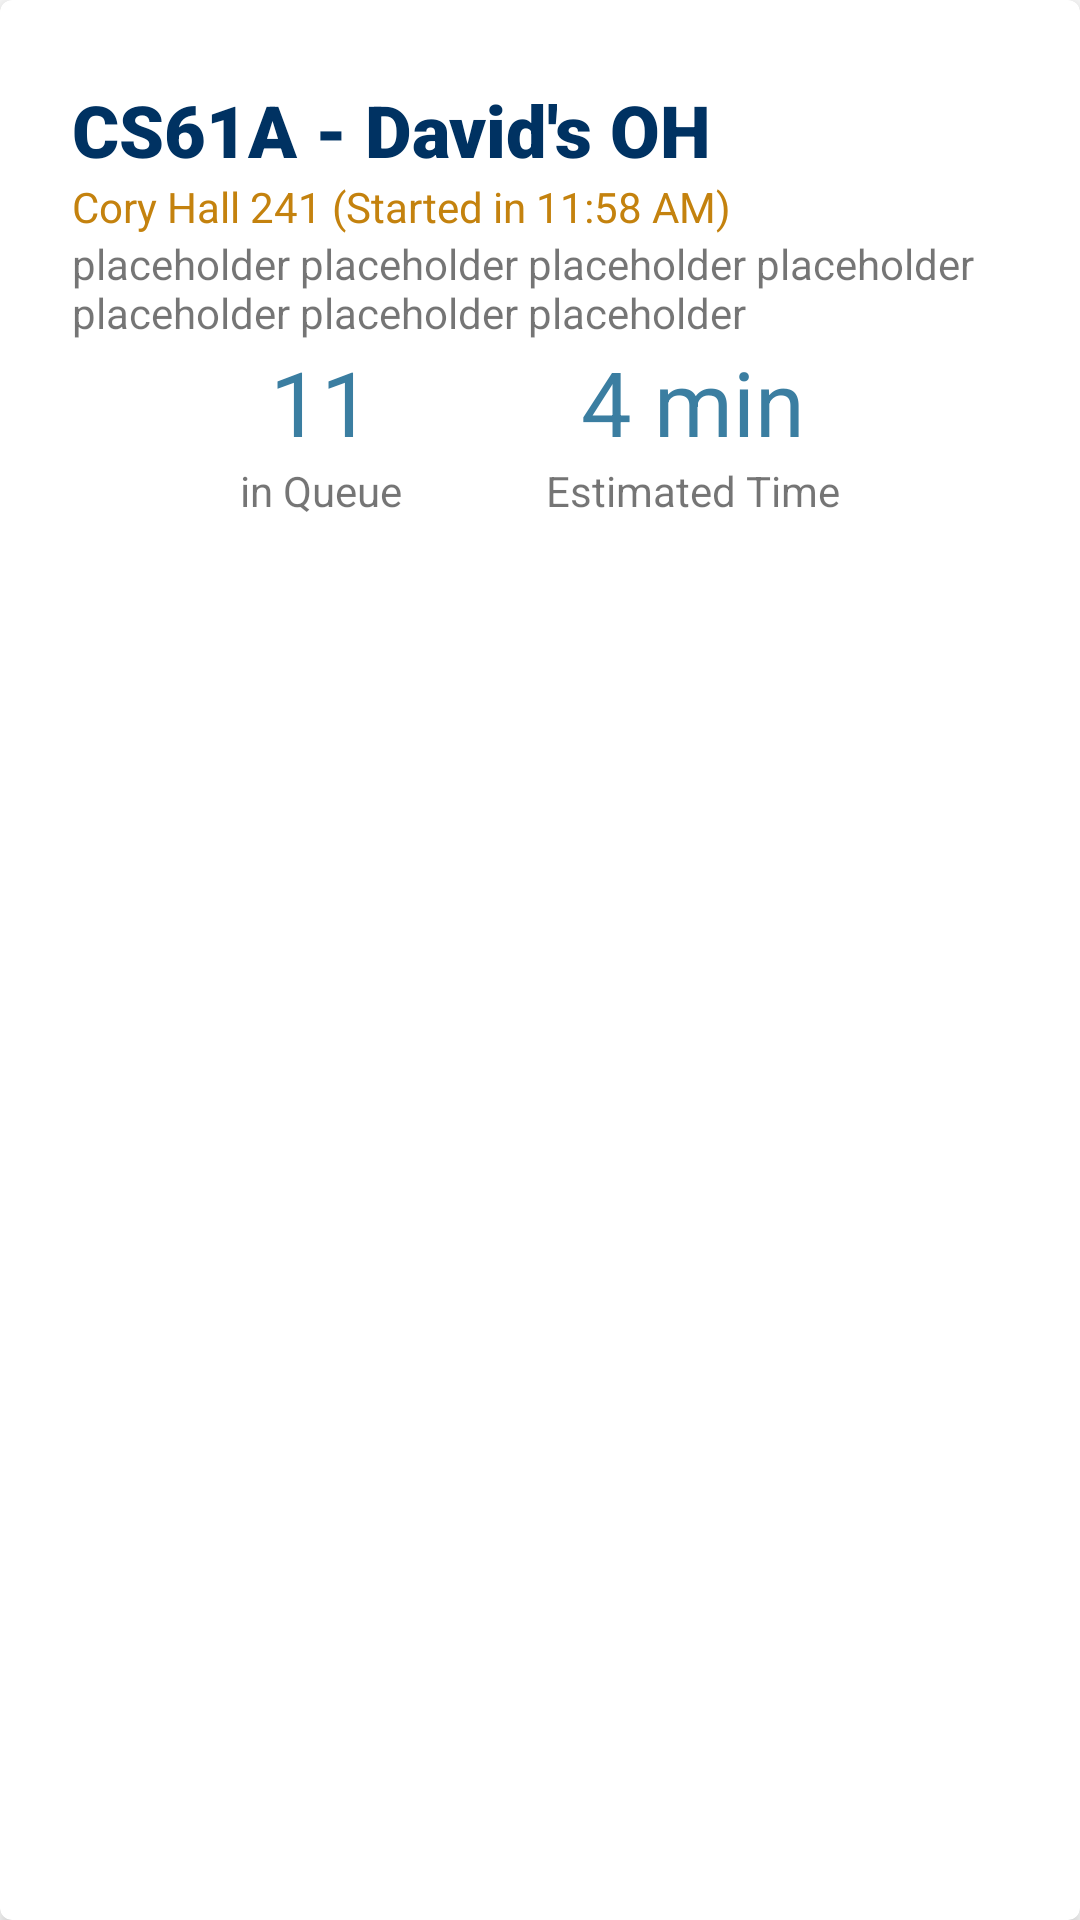

Layout XML and referenced resources for this Android screen:
<!-- AndroidManifest.xml: application theme AppTheme -->
<!-- res/layout/queue_item.xml -->
<?xml version="1.0" encoding="utf-8"?>
<com.google.android.material.card.MaterialCardView
    xmlns:android="http://schemas.android.com/apk/res/android"
    xmlns:app="http://schemas.android.com/apk/res-auto"
    android:id="@+id/question"
    android:layout_width="match_parent"
    android:layout_height="wrap_content"
    android:layout_marginVertical="@dimen/less_padding"
    android:layout_marginHorizontal="@dimen/common_padding"
    android:clickable="true"
    android:foreground="?selectableItemBackground"
    app:cardElevation="4dp">
    <LinearLayout
        android:layout_width="match_parent"
        android:layout_height="wrap_content"
        android:orientation="vertical"
        android:padding="@dimen/less_padding">

        <LinearLayout
            android:id="@+id/menu_header"
            android:layout_width="match_parent"
            android:layout_height="wrap_content">

            <TextView
                android:layout_width="wrap_content"
                android:layout_height="wrap_content" />

            <ImageButton
                android:id="@+id/menu"
                android:layout_width="wrap_content"
                android:layout_height="wrap_content"
                android:layout_marginLeft="330dp"
                android:background="?selectableItemBackgroundBorderless"
                app:srcCompat="@drawable/ic_menu_24dp" />
        </LinearLayout>

        <TextView
            android:id="@+id/title"
            android:layout_width="wrap_content"
            android:layout_height="wrap_content"
            android:layout_marginStart="@dimen/common_padding"
            android:fontFamily="sans-serif-black"
            android:singleLine="true"
            android:text="CS61A - David's OH"
            android:textColor="#003262"
            android:textSize="24sp" />

        <TextView
            android:id="@+id/locationAndTime"
            android:layout_width="match_parent"
            android:layout_height="wrap_content"
            android:layout_marginStart="@dimen/common_padding"
            android:singleLine="true"
            android:text="Cory Hall 241 (Started in 11:58 AM)"
            android:textColor="#C4820E" />

        <TextView
            android:id="@+id/tv_msg_of_the_day"
            android:layout_width="wrap_content"
            android:layout_height="wrap_content"
            android:layout_marginStart="@dimen/common_padding"
            android:text="placeholder placeholder placeholder placeholder placeholder placeholder placeholder "
            android:ellipsize="none" />

        <LinearLayout
            android:id="@+id/footer_waiting_info"
            android:layout_width="match_parent"
            android:layout_height="wrap_content"
            android:orientation="horizontal"
            android:gravity="center_horizontal">
            <LinearLayout
                android:layout_width="wrap_content"
                android:layout_height="wrap_content"
                android:orientation="vertical">

                <TextView
                    android:id="@+id/position"
                    android:layout_width="wrap_content"
                    android:layout_height="wrap_content"
                    android:layout_gravity="center_horizontal"
                    android:singleLine="true"
                    android:text="11"
                    android:textAllCaps="true"
                    android:textColor="#3B7EA1"
                    android:textSize="30sp" />

                <TextView
                    android:id="@+id/textQueue"
                    android:layout_width="wrap_content"
                    android:layout_height="wrap_content"
                    android:layout_gravity="center_horizontal"
                    android:singleLine="true"
                    android:text="in Queue" />

            </LinearLayout>

            <LinearLayout
                android:layout_width="wrap_content"
                android:layout_height="wrap_content"
                android:orientation="vertical"
                android:layout_marginStart="48dp">

                <TextView
                    android:id="@+id/waitingTime"
                    android:layout_width="wrap_content"
                    android:layout_height="wrap_content"
                    android:layout_gravity="center_horizontal"
                    android:singleLine="true"
                    android:text="4 min"
                    android:textColor="#3B7EA1"
                    android:textSize="30sp" />

                <TextView
                    android:id="@+id/textWait"
                    android:layout_width="wrap_content"
                    android:layout_height="wrap_content"
                    android:layout_gravity="center_horizontal"
                    android:singleLine="true"
                    android:text="Estimated Time" />
            </LinearLayout>
        </LinearLayout>
    </LinearLayout>
</com.google.android.material.card.MaterialCardView>
<!-- resources referenced by this layout -->
<resources>
  <dimen name="common_padding">16dp</dimen>
  <dimen name="less_padding">8dp</dimen>
  <style name="AppTheme" parent="Theme.MaterialComponents.Light.DarkActionBar">
          
          <item name="colorPrimary">@color/colorPrimary</item>
          <item name="colorPrimaryDark">@color/colorPrimaryDark</item>
          <item name="colorAccent">@color/colorAccent</item>
      </style>
  <color name="colorPrimary">#003262</color>
  <color name="colorPrimaryDark">#00254B</color>
  <color name="colorAccent">#FDB515</color>
</resources>
